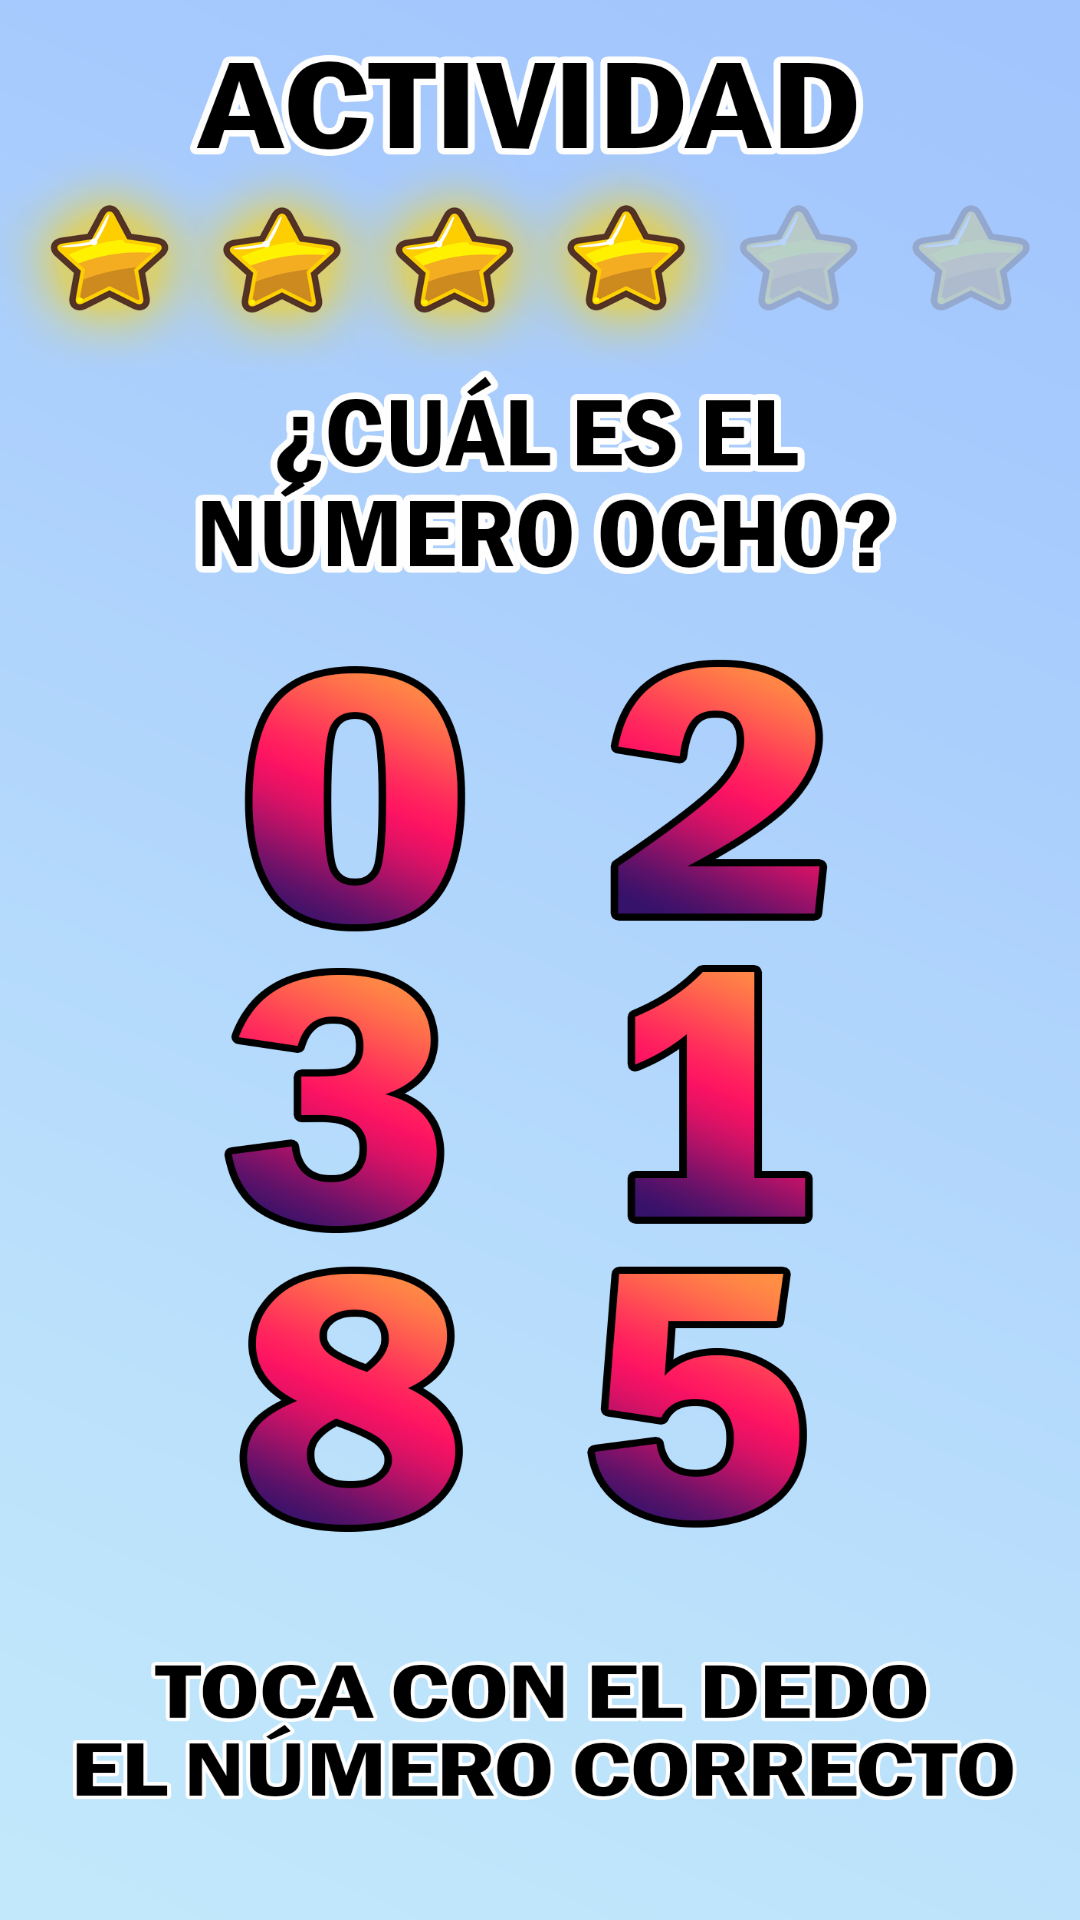

Here is an Android app screen rendered from its layout file. Give the layout XML and the strings, colors and styles it references.
<!-- AndroidManifest.xml: application theme Theme.AprendeConMicky -->
<!-- res/layout/activity_actividad5.xml -->
<?xml version="1.0" encoding="utf-8"?>
<androidx.constraintlayout.widget.ConstraintLayout xmlns:android="http://schemas.android.com/apk/res/android"
    xmlns:app="http://schemas.android.com/apk/res-auto"
    xmlns:tools="http://schemas.android.com/tools"
    android:layout_width="match_parent"
    android:layout_height="match_parent"
    tools:context=".actividad5">

    <ImageView
        android:id="@+id/imageView10"
        android:layout_width="wrap_content"
        android:layout_height="wrap_content"
        android:layout_marginStart="52dp"
        android:layout_marginTop="214dp"
        android:scaleType="fitXY"
        app:layout_constraintBottom_toBottomOf="parent"
        app:layout_constraintEnd_toEndOf="parent"
        app:layout_constraintHorizontal_bias="1.0"
        app:layout_constraintStart_toStartOf="parent"
        app:layout_constraintTop_toTopOf="parent"
        app:layout_constraintVertical_bias="1.0"
        app:srcCompat="@drawable/actividad8" />

    <ImageView
        android:id="@+id/f12"
        android:layout_width="238dp"
        android:layout_height="217dp"
        app:layout_constraintBottom_toBottomOf="@+id/imageView10"
        app:layout_constraintEnd_toEndOf="parent"
        app:layout_constraintStart_toStartOf="@+id/imageView10"
        app:layout_constraintTop_toTopOf="@+id/imageView10"
        tools:srcCompat="@tools:sample/avatars" />

    <ImageView
        android:id="@+id/f13"
        android:layout_width="146dp"
        android:layout_height="112dp"
        app:layout_constraintBottom_toBottomOf="@+id/imageView10"
        app:layout_constraintEnd_toEndOf="parent"
        app:layout_constraintHorizontal_bias="0.72"
        app:layout_constraintStart_toStartOf="@+id/imageView10"
        app:layout_constraintTop_toTopOf="@+id/imageView10"
        app:layout_constraintVertical_bias="0.765"
        tools:srcCompat="@tools:sample/avatars" />

    <ImageView
        android:id="@+id/ocho"
        android:layout_width="109dp"
        android:layout_height="99dp"
        app:layout_constraintBottom_toBottomOf="@+id/imageView10"
        app:layout_constraintEnd_toEndOf="parent"
        app:layout_constraintHorizontal_bias="0.288"
        app:layout_constraintStart_toStartOf="@+id/imageView10"
        app:layout_constraintTop_toTopOf="@+id/imageView10"
        app:layout_constraintVertical_bias="0.77"
        tools:srcCompat="@tools:sample/avatars" />
</androidx.constraintlayout.widget.ConstraintLayout>
<!-- resources referenced by this layout -->
<resources>
  <!-- drawable actividad8: jpg bitmap (drawable, 759013 bytes) -->
  <style name="Theme.AprendeConMicky" parent="Theme.MaterialComponents.DayNight.NoActionBar">
          
          <item name="colorPrimary">@color/purple_500</item>
          <item name="colorPrimaryVariant">@color/purple_700</item>
          <item name="colorOnPrimary">@color/white</item>
          
          <item name="colorSecondary">@color/teal_200</item>
          <item name="colorSecondaryVariant">@color/teal_700</item>
          <item name="colorOnSecondary">@color/black</item>
          
          <item name="android:statusBarColor" tools:targetApi="l">?attr/colorPrimaryVariant</item>
          
      </style>
  <color name="purple_500">#5fccdc</color>
  <color name="purple_700">#FF000000</color>
  <color name="white">#FFFFFFFF</color>
  <color name="teal_200">#FF03DAC5</color>
  <color name="teal_700">#FF018786</color>
  <color name="black">#FF000000</color>
</resources>
